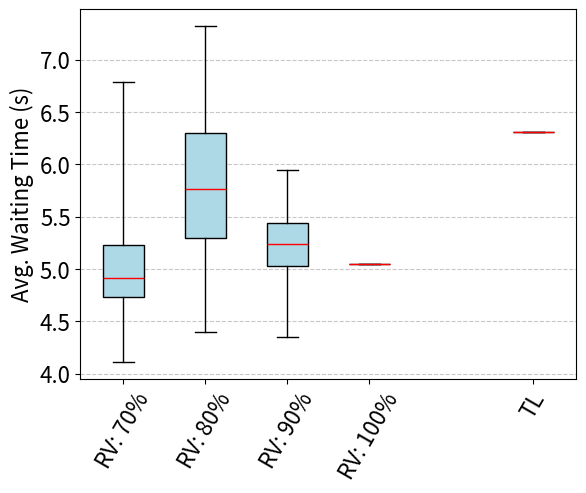

Write Python code to recreate this figure.
import matplotlib.pyplot as plt

# 数据
data_20 = {
    "Minimum":5.85,
    "Q1": 6.66,
    "Median": 7.02,
    "Q3": 7.61,
    "Maximum":9.57
}

data_30 = {
    "Minimum":5.41,
    "Q1": 6.25,
    "Median": 6.58,
    "Q3":  7.09,
    "Maximum": 9.11
}

data_40 = {
    "Minimum":4.63,
    "Q1": 5.52,
    "Median": 5.74,
    "Q3": 6.07,
    "Maximum": 7.95
}

data_50 = {
    "Minimum": 5.15,
    "Q1": 5.79,
    "Median": 6.11,
    "Q3": 6.65,
    "Maximum": 10.08
}

data_60 = {
    "Minimum": 4.49,
    "Q1": 4.94,
    "Median": 5.22,
    "Q3": 5.63,
    "Maximum":  6.44
}

data_70 = {
    "Minimum": 4.11,
    "Q1": 4.73,
    "Median": 4.91,
    "Q3": 5.23,
    "Maximum": 6.79
}

data_80 = {
    "Minimum": 4.4,
    "Q1": 5.3,
    "Median": 5.76,
    "Q3": 6.3,
    "Maximum": 7.32
}

data_90 = {
    "Minimum": 4.35,
    "Q1": 5.03,
    "Median": 5.24,
    "Q3": 5.44,
    "Maximum": 5.95
}

data_100 = {
    "Minimum": 5.05,
    "Q1": 5.05,
    "Median": 5.05,
    "Q3": 5.05,
    "Maximum": 5.05
}

# 构造箱线图数据
box_data = [
    # [data_20["Minimum"], data_20["Q1"], data_20["Median"], data_20["Q3"], data_20["Maximum"]],
    # [data_30["Minimum"], data_30["Q1"], data_30["Median"], data_30["Q3"], data_30["Maximum"]],
    # [data_40["Minimum"], data_40["Q1"], data_40["Median"], data_40["Q3"], data_40["Maximum"]],
    # [data_50["Minimum"], data_50["Q1"], data_50["Median"], data_50["Q3"], data_50["Maximum"]],
    # [data_60["Minimum"], data_60["Q1"], data_60["Median"], data_60["Q3"], data_60["Maximum"]],
    [data_70["Minimum"], data_70["Q1"], data_70["Median"], data_70["Q3"], data_70["Maximum"]],
    [data_80["Minimum"], data_80["Q1"], data_80["Median"], data_80["Q3"], data_80["Maximum"]],
    [data_90["Minimum"], data_90["Q1"], data_90["Median"], data_90["Q3"], data_90["Maximum"]],
    [data_100["Minimum"], data_100["Q1"], data_100["Median"], data_100["Q3"], data_100["Maximum"]]
]

# 添加固定值数据
TL = 6.31

# 更新箱线图数据
box_data.append([TL])  # 固定值作为独立数据点

# 绘制箱线图
fig, ax = plt.subplots()
ax.boxplot(box_data, vert=True, positions=[70, 80, 90, 100, 120], widths=5, patch_artist=True,
           boxprops=dict(facecolor="lightblue"), medianprops=dict(color="red"), whis=(0,100))

# 设置标题和轴标签
# plt.title("Average Wait Time of 100 times Evaluation")
# plt.xlabel("RV rate", fontsize=20, fontweight='bold')
plt.ylabel("Avg. Waiting Time (s)", fontsize=16)
plt.xticks([70, 80, 90, 100, 120], ["RV: 70%", "RV: 80%", "RV: 90%", "RV: 100%", "TL"], rotation=60, fontsize=16)
plt.yticks(fontsize=16)

plt.grid(axis="y", linestyle="--", alpha=0.7)

# 显示图形
plt.show()
